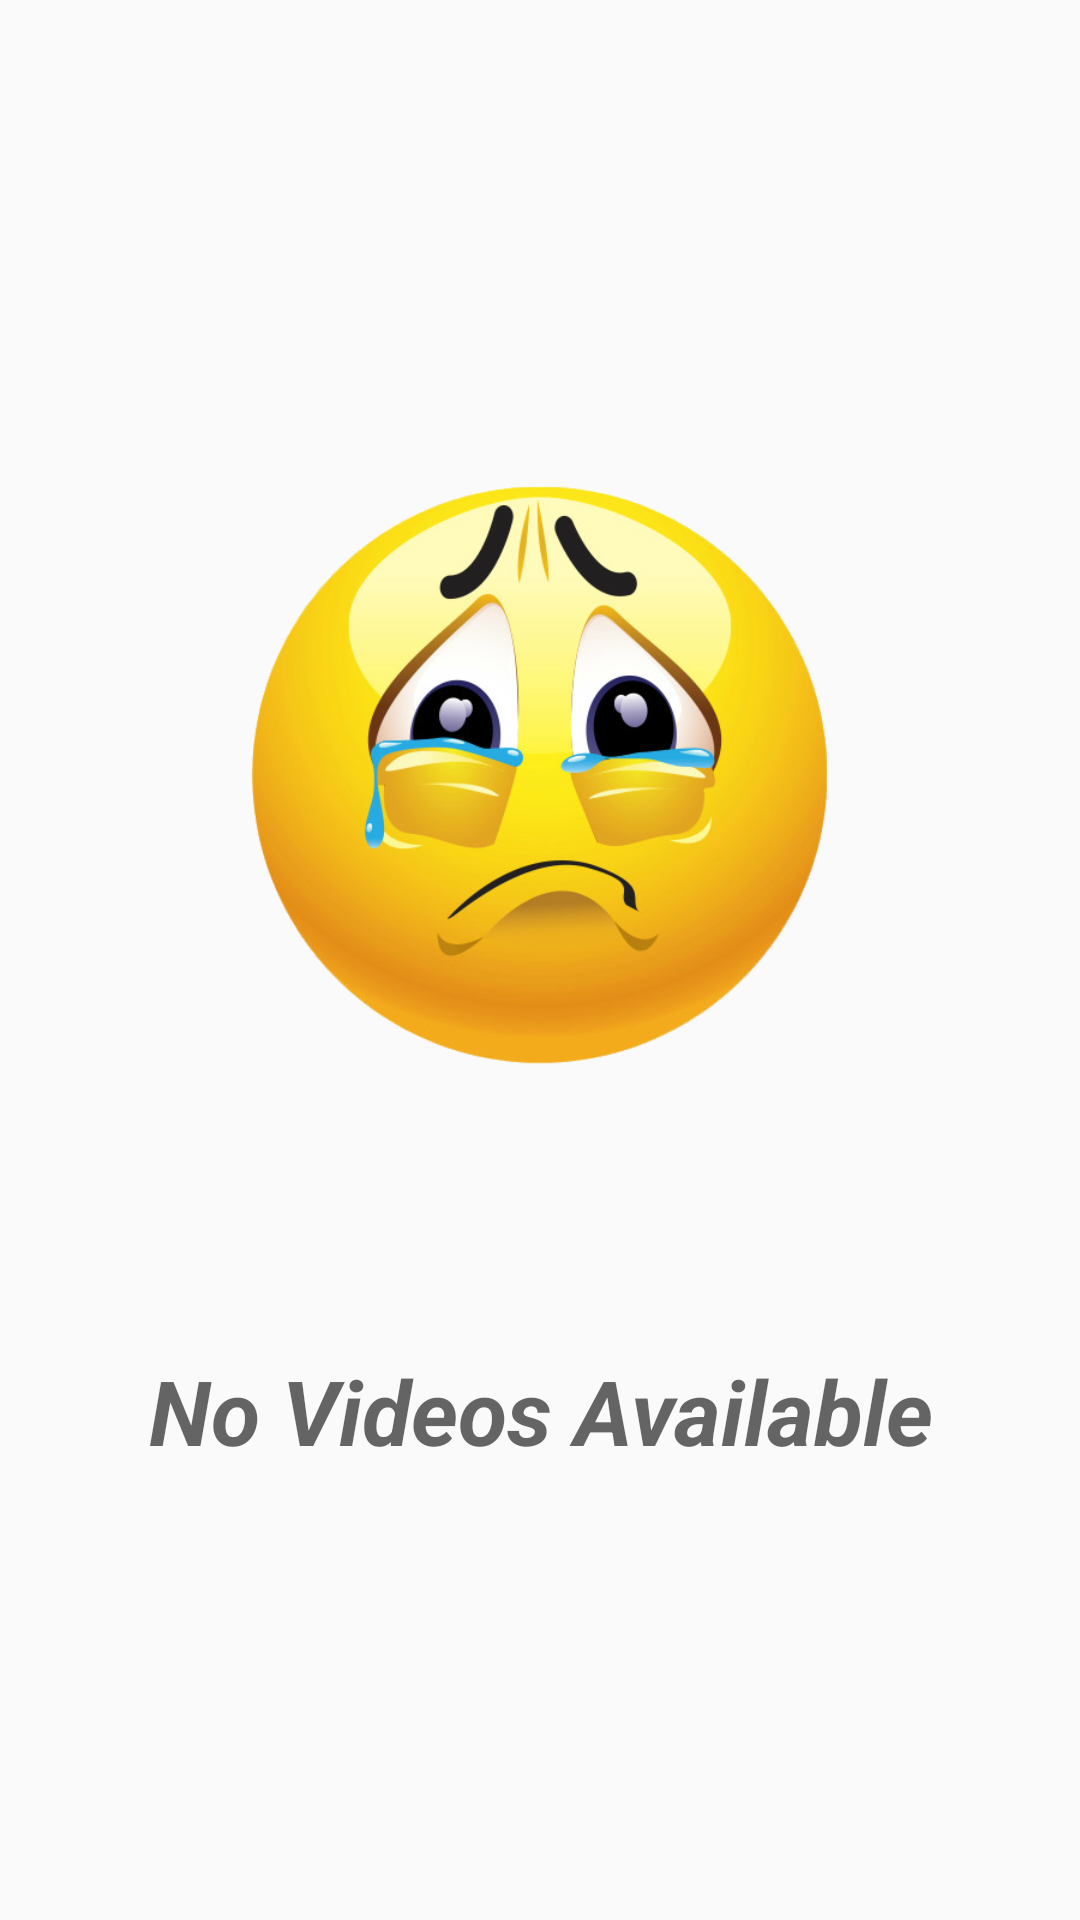

Here is an Android app screen rendered from its layout file. Give the layout XML and the strings, colors and styles it references.
<!-- AndroidManifest.xml: application theme AppTheme -->
<!-- res/layout/fragment_saved_video.xml -->
<android.support.constraint.ConstraintLayout xmlns:android="http://schemas.android.com/apk/res/android"
    xmlns:app="http://schemas.android.com/apk/res-auto"
    xmlns:tools="http://schemas.android.com/tools"
    android:layout_width="match_parent"
    android:layout_height="match_parent"
    tools:context="com.tripleastudio.whatsappstatussaver.Fragment.SavedVideoFragment">


    <ImageView
        android:id="@+id/cryingEmoji"
        android:layout_width="match_parent"
        android:layout_height="252dp"
        android:layout_marginTop="132dp"
        android:src="@drawable/crying_emoji"
        app:layout_constraintBottom_toTopOf="@+id/statTxt2"
        app:layout_constraintEnd_toEndOf="parent"
        app:layout_constraintStart_toStartOf="parent"
        app:layout_constraintTop_toTopOf="parent" />


    <TextView
        android:id="@+id/statTxt1"
        android:layout_width="wrap_content"
        android:layout_height="wrap_content"
        android:layout_marginStart="8dp"
        android:layout_marginTop="16dp"
        android:layout_marginEnd="8dp"
        android:layout_marginBottom="8dp"
        android:text="No Videos Available"
        android:textAppearance="@style/TextAppearance.AppCompat.Display2"
        android:textSize="30sp"
        android:textStyle="bold|italic"
        app:layout_constraintBottom_toBottomOf="parent"
        app:layout_constraintEnd_toEndOf="parent"
        app:layout_constraintHorizontal_bias="0.507"
        app:layout_constraintStart_toStartOf="parent"
        app:layout_constraintTop_toTopOf="parent"
        app:layout_constraintVertical_bias="0.754" />

    <android.support.v7.widget.RecyclerView
        android:id="@+id/savedVideosRecView"
        android:layout_width="match_parent"
        android:layout_height="match_parent"
        android:visibility="gone"
        app:layout_constraintBottom_toBottomOf="parent"
        app:layout_constraintEnd_toEndOf="parent"
        app:layout_constraintStart_toStartOf="parent"
        app:layout_constraintTop_toTopOf="parent" />
</android.support.constraint.ConstraintLayout>
<!-- resources referenced by this layout -->
<resources>
  <!-- drawable crying_emoji: png bitmap (drawable, 207496 bytes) -->
  <style name="AppTheme" parent="Theme.AppCompat.Light.NoActionBar">
          
          <item name="colorPrimary">@color/colorPrimary</item>
          <item name="colorPrimaryDark">@color/colorPrimaryDark</item>
          <item name="colorAccent">@color/colorAccent</item>
          <item name="android:windowActivityTransitions" tools:ignore="NewApi">true</item>
  
      </style>
  <color name="colorPrimary">#043732</color>
  <color name="colorPrimaryDark">#043732</color>
  <color name="colorAccent">#388e3c</color>
</resources>
